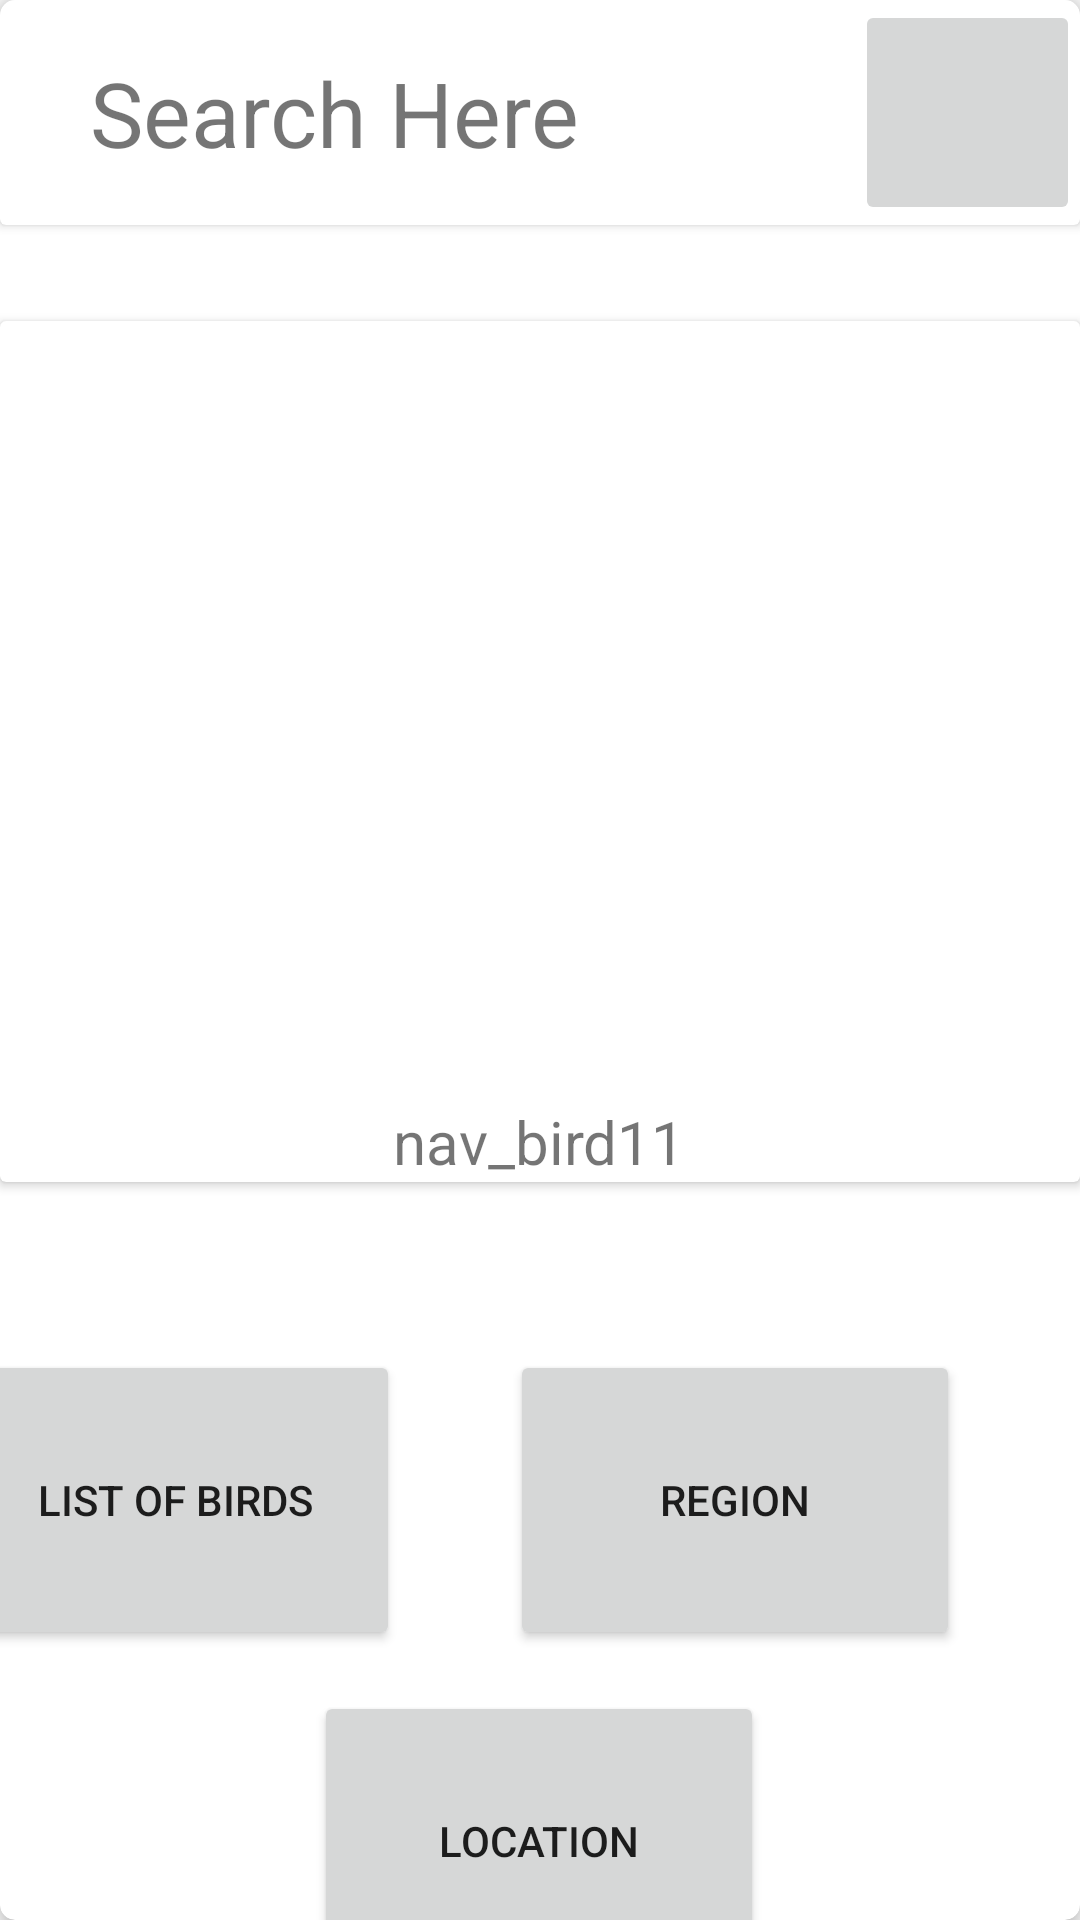

Reconstruct the res/layout file that produces this screen, plus the resources it refers to.
<!-- AndroidManifest.xml: application theme Theme.Nav_bird11 -->
<!-- res/layout/fragment_home.xml -->
<?xml version="1.0" encoding="utf-8"?>
<androidx.cardview.widget.CardView
    xmlns:android="http://schemas.android.com/apk/res/android"
    xmlns:app="http://schemas.android.com/apk/res-auto"
    android:layout_width="match_parent"
    android:layout_height="match_parent"

    android:layout_margin="5dp"
    app:cardCornerRadius="5dp"
    app:cardElevation="5dp">

    <LinearLayout
        android:layout_width="match_parent"
        android:layout_height="match_parent"
        android:orientation="vertical">

        <androidx.cardview.widget.CardView
            android:layout_width="match_parent"
            android:layout_height="75dp"
            >
            <ImageButton
                android:layout_width="75dp"
                android:layout_height="match_parent"
                android:src="@drawable/baseline_search_24"
                android:layout_gravity="end"
                android:contentDescription="search button"/>
            <TextView
                android:layout_width="match_parent"
                android:layout_height="match_parent"
                android:text="Search Here"
                android:layout_gravity="center_horizontal"
                android:gravity="center_vertical"
                android:layout_marginStart="20dp"
                android:textSize="30sp"
                />

        </androidx.cardview.widget.CardView>

        <androidx.cardview.widget.CardView
            android:layout_width="match_parent"
            android:layout_height="wrap_content"
            android:layout_marginTop="32dp"
            android:padding="50dp"
            >
            <ImageView
                android:id="@+id/idIVCourse"
                android:layout_width="match_parent"
                android:layout_height="250dp"

                android:layout_marginTop="15dp"/>

            <TextView
                android:id="@+id/idTVCourse"
                android:layout_width="wrap_content"
                android:layout_height="wrap_content"
                android:text="@string/app_name"
                android:layout_marginTop="260dp"
                android:textSize="20dp"

                android:layout_gravity="center_horizontal"
                />
        </androidx.cardview.widget.CardView>

        <androidx.constraintlayout.widget.ConstraintLayout
            android:layout_width="match_parent"
            android:layout_height="wrap_content">

            <Button
                android:id="@+id/button_list_birds"
                android:layout_width="150dp"
                android:layout_height="100dp"
                android:layout_marginStart="40dp"
                android:layout_marginTop="56dp"
                android:layout_marginEnd="227dp"
                android:contentDescription="lists"
                android:text="List of Birds"
                app:layout="@layout/fragment_slideshow"
                app:layout_constraintEnd_toEndOf="parent"
                app:layout_constraintHorizontal_bias="1.0"
                app:layout_constraintStart_toStartOf="parent"
                app:layout_constraintTop_toTopOf="parent" />

            <Button
                android:id="@+id/button_region"
                android:layout_width="150dp"
                android:layout_height="100dp"
                android:layout_marginStart="37dp"
                android:layout_marginTop="56dp"
                android:layout_marginEnd="40dp"
                android:contentDescription="lists"
                android:text="Region"
                app:layout="@layout/fragment_slideshow"
                app:layout_constraintEnd_toEndOf="parent"
                app:layout_constraintStart_toEndOf="@+id/button_list_birds"
                app:layout_constraintTop_toTopOf="parent" />

            <Button
                android:layout_width="150dp"
                android:layout_height="100dp"
                android:text="Location"
                android:layout_marginStart="125dp"
                android:layout_marginTop="37dp"
                android:layout_marginEnd="126dp"
                android:contentDescription="location"
                app:layout="@layout/fragment_slideshow"
                app:layout_constraintBottom_toBottomOf="parent"
                app:layout_constraintEnd_toEndOf="parent"
                app:layout_constraintStart_toStartOf="parent"
                app:layout_constraintTop_toBottomOf="@+id/button_list_birds" />

        </androidx.constraintlayout.widget.ConstraintLayout>


    </LinearLayout>
</androidx.cardview.widget.CardView>
<!-- res/layout/fragment_slideshow.xml (included above) -->
<?xml version="1.0" encoding="utf-8"?>
<androidx.constraintlayout.widget.ConstraintLayout xmlns:android="http://schemas.android.com/apk/res/android"
    xmlns:app="http://schemas.android.com/apk/res-auto"
    xmlns:tools="http://schemas.android.com/tools"
    android:layout_width="match_parent"
    android:layout_height="match_parent"
    tools:context=".ui.gallery.GalleryFragment">

    <GridLayout
        android:layout_width="match_parent"
        android:layout_height="match_parent"
        android:alignmentMode="alignMargins"
        android:columnCount="2"
        android:columnOrderPreserved="false"
        android:padding="14dp"
        android:rowCount="3"
        app:layout_constraintBottom_toBottomOf="parent"
        app:layout_constraintEnd_toEndOf="parent"
        app:layout_constraintStart_toStartOf="parent"
        app:layout_constraintTop_toTopOf="parent">

        <androidx.cardview.widget.CardView
            android:layout_width="0dp"
            android:layout_height="0dp"
            android:layout_rowWeight="1"
            android:layout_columnWeight="1"
            android:layout_marginLeft="16dp"
            android:layout_marginRight="16dp"
            android:layout_marginBottom="16dp"
            app:cardCornerRadius="3dp"
            app:cardElevation="3dp" />

        <ImageView
            android:layout_width="100dp"
            android:layout_height="100dp"
            android:layout_gravity="center"
            android:src="@drawable/bat" />

        <androidx.cardview.widget.CardView
            android:layout_width="0dp"
            android:layout_height="0dp"
            android:layout_rowWeight="1"
            android:layout_columnWeight="1"
            android:layout_marginLeft="16dp"
            android:layout_marginRight="16dp"
            android:layout_marginBottom="16dp"
            app:cardCornerRadius="8dp"
            app:cardElevation="8dp" />

        <ImageView
            android:layout_width="100dp"
            android:layout_height="100dp"
            android:layout_gravity="center"
            android:src="@drawable/cock" />

        <androidx.cardview.widget.CardView
            android:layout_width="0dp"
            android:layout_height="0dp"
            android:layout_rowWeight="1"
            android:layout_columnWeight="1"
            android:layout_marginLeft="16dp"
            android:layout_marginRight="16dp"
            android:layout_marginBottom="16dp"
            app:cardCornerRadius="8dp"
            app:cardElevation="8dp" />

        <ImageView
            android:layout_width="100dp"
            android:layout_height="100dp"
            android:layout_gravity="center"
            android:src="@drawable/crow" />

        <androidx.cardview.widget.CardView
            android:layout_width="0dp"
            android:layout_height="0dp"
            android:layout_rowWeight="1"
            android:layout_columnWeight="1"
            android:layout_marginLeft="16dp"
            android:layout_marginRight="16dp"
            android:layout_marginBottom="16dp"
            app:cardCornerRadius="3dp"
            app:cardElevation="3dp" />

        <ImageView
            android:layout_width="100dp"
            android:layout_height="100dp"
            android:layout_gravity="center"
            android:src="@drawable/crane" />

        <androidx.cardview.widget.CardView
            android:layout_width="0dp"
            android:layout_height="0dp"
            android:layout_rowWeight="1"
            android:layout_columnWeight="1"
            android:layout_marginLeft="16dp"
            android:layout_marginRight="16dp"
            android:layout_marginBottom="16dp"
            app:cardCornerRadius="3dp"
            app:cardElevation="3dp" />

        <ImageView
            android:layout_width="100dp"
            android:layout_height="100dp"
            android:layout_gravity="center"
            android:src="@drawable/duck" />

        <androidx.cardview.widget.CardView
            android:layout_width="0dp"
            android:layout_height="0dp"
            android:layout_rowWeight="1"
            android:layout_columnWeight="1"
            android:layout_marginLeft="16dp"
            android:layout_marginRight="16dp"
            android:layout_marginBottom="16dp"
            app:cardCornerRadius="3dp"
            app:cardElevation="3dp" />

        <ImageView
            android:layout_width="100dp"
            android:layout_height="100dp"
            android:layout_gravity="center"
            android:src="@drawable/eagle" />
    </GridLayout>
</androidx.constraintlayout.widget.ConstraintLayout>
<!-- resources referenced by this layout -->
<resources>
  <!-- drawable crane: jpg bitmap (drawable, 80696 bytes) -->
  <!-- drawable crow: png bitmap (drawable, 4348 bytes) -->
  <string name="app_name">nav_bird11</string>
  <style name="Theme.Nav_bird11" parent="Theme.AppCompat.Light.NoActionBar">
          
          <item name="colorPrimary">@color/purple_500</item>
          <item name="colorPrimaryVariant">@color/purple_700</item>
          <item name="colorOnPrimary">@color/white</item>
          
          <item name="colorSecondary">@color/teal_200</item>
          <item name="colorSecondaryVariant">@color/teal_700</item>
          <item name="colorOnSecondary">@color/black</item>
          
          <item name="android:statusBarColor">?attr/colorPrimaryVariant</item>
          
      </style>
  <!-- not gathered from this repository: default colours our renderer supplied (Android Studio template values) -->
  <color name="purple_500">#FF6200EE</color>
  <color name="purple_700">#FF3700B3</color>
  <color name="teal_200">#FF03DAC5</color>
  <color name="teal_700">#FF018786</color>
  <color name="black">#FF000000</color>
  <color name="white">#FFFFFFFF</color>
</resources>
